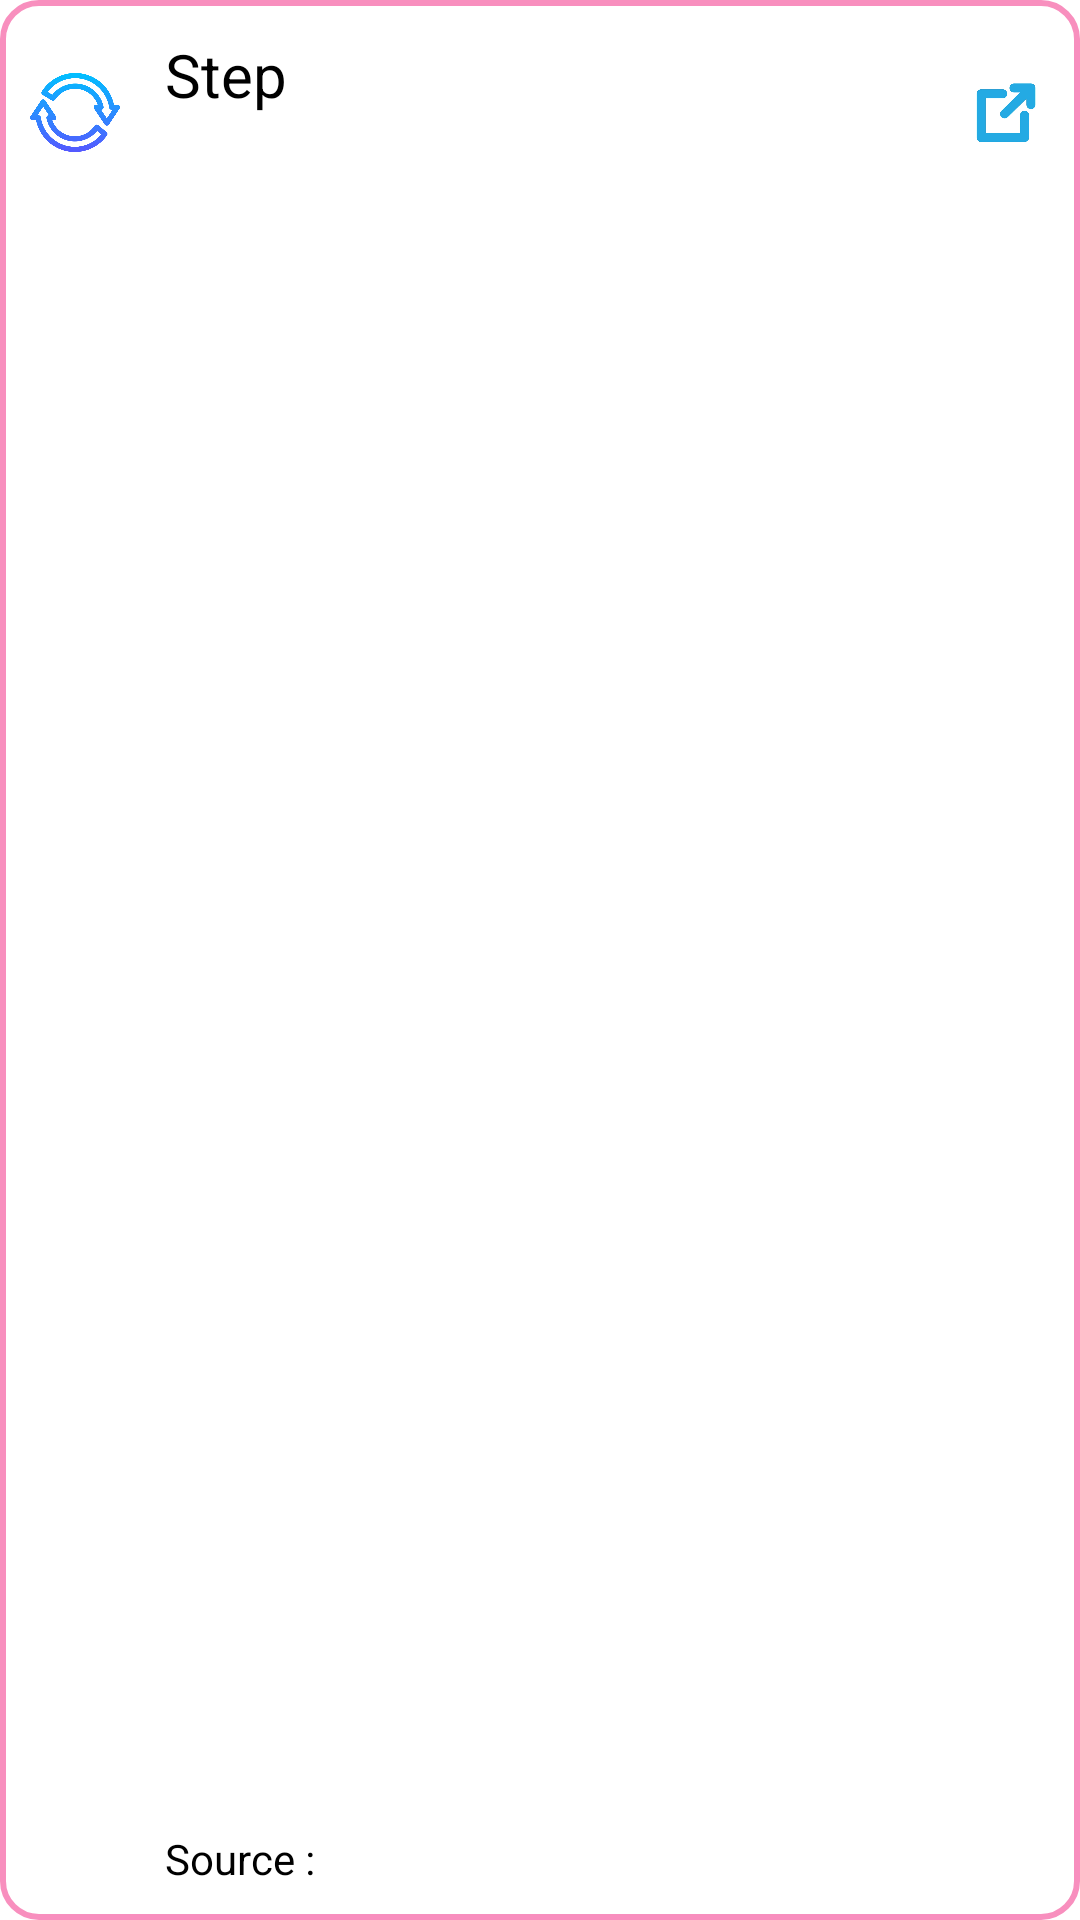

Write the Android layout XML for this screen, with the resource values it uses.
<!-- AndroidManifest.xml: application theme Theme.RepairBrain20 -->
<!-- res/layout/custom_insights.xml -->
<?xml version="1.0" encoding="utf-8"?>
<RelativeLayout xmlns:android="http://schemas.android.com/apk/res/android"
    android:id="@+id/main"
    android:layout_width="match_parent"
    android:layout_height="75dp"
    android:background="@drawable/round_layout"
    android:clickable="true">

    <ImageView
        android:id="@+id/image"
        android:layout_width="30dp"
        android:layout_height="75dp"
        android:layout_gravity="start"
        android:layout_marginStart="10dp"
        android:layout_marginEnd="10dp"
        android:src="@drawable/habit" />

    <TextView
        android:id="@+id/insight"
        android:layout_width="match_parent"
        android:layout_height="50dp"
        android:layout_alignParentTop="true"
        android:layout_alignParentEnd="true"
        android:layout_marginStart="5dp"
        android:layout_marginEnd="40dp"
        android:layout_toEndOf="@+id/image"
        android:ellipsize="marquee"
        android:focusable="true"
        android:focusableInTouchMode="true"
        android:gravity="center_vertical"

        android:marqueeRepeatLimit="marquee_forever"
        android:maxLines="1"
        android:scrollHorizontally="true"
        android:singleLine="true"
        android:text="@string/step"
        android:textColor="@color/black"
        android:textSize="20sp" />

    <TextView
        android:id="@+id/source_txt"
        android:layout_width="wrap_content"
        android:layout_height="30dp"
        android:layout_alignParentBottom="true"
        android:layout_marginStart="5dp"
        android:layout_toEndOf="@+id/image"
        android:text="@string/source_colon"
        android:textColor="@color/black" />

    <TextView
        android:id="@+id/source"
        android:layout_width="fill_parent"
        android:layout_height="30dp"
        android:layout_alignParentBottom="true"
        android:layout_marginStart="5dp"
        android:layout_marginEnd="40dp"
        android:layout_toEndOf="@+id/source_txt"
        android:ellipsize="marquee"
        android:marqueeRepeatLimit="marquee_forever"
        android:maxLines="1"
        android:singleLine="true"
        android:textColor="@color/black" />

    <ImageView
        android:id="@+id/delete"
        android:layout_width="28dp"
        android:layout_height="28dp"
        android:layout_alignParentEnd="true"
        android:layout_marginTop="13dp"
        android:layout_marginEnd="20dp"
        android:gravity="center"
        android:src="@drawable/delete_icon"
        android:visibility="gone" />

    <ImageView
        android:id="@+id/go"
        android:layout_width="30dp"
        android:layout_height="75dp"
        android:layout_alignParentEnd="true"
        android:layout_gravity="start"
        android:layout_marginStart="10dp"
        android:layout_marginEnd="10dp"
        android:src="@drawable/go" />

</RelativeLayout>
<!-- resources referenced by this layout -->
<resources>
  <!-- drawable delete_icon: png bitmap (drawable, 6845 bytes) -->
  <!-- drawable go: png bitmap (drawable, 37696 bytes) -->
  <!-- drawable habit: png bitmap (drawable, 24207 bytes) -->
  <!-- drawable round_layout (drawable) -->
  <?xml version="1.0" encoding="utf-8"?>
  <shape xmlns:android="http://schemas.android.com/apk/res/android">
  
      <corners android:radius="12dp" />
  
      <stroke
          android:width="2dp"
          android:color="#F88FBE" />
  
  </shape>
  <string name="source_colon">Source :</string>
  <string name="step">Step</string>
  <style name="Theme.RepairBrain20" parent="Theme.MaterialComponents.DayNight.DarkActionBar">
          
          <item name="colorPrimary">#FF00DD</item>
          <item name="colorPrimaryVariant">#FF20FC</item>
          <item name="colorOnPrimary">@color/white</item>
          
          <item name="colorSecondary">@color/teal_200</item>
          <item name="colorSecondaryVariant">@color/teal_700</item>
          <item name="colorOnSecondary">@color/black</item>
          
          <item name="android:statusBarColor" tools:targetApi="l">?attr/colorPrimaryVariant</item>
          
  
          <item name="android:windowFullscreen">true</item>
  
      </style>
  <!-- not gathered from this repository: default colours our renderer supplied (Android Studio template values) -->
  <color name="teal_200">#FF03DAC5</color>
  <color name="teal_700">#FF018786</color>
  <color name="black">#FF000000</color>
  <color name="white">#FFFFFFFF</color>
</resources>
